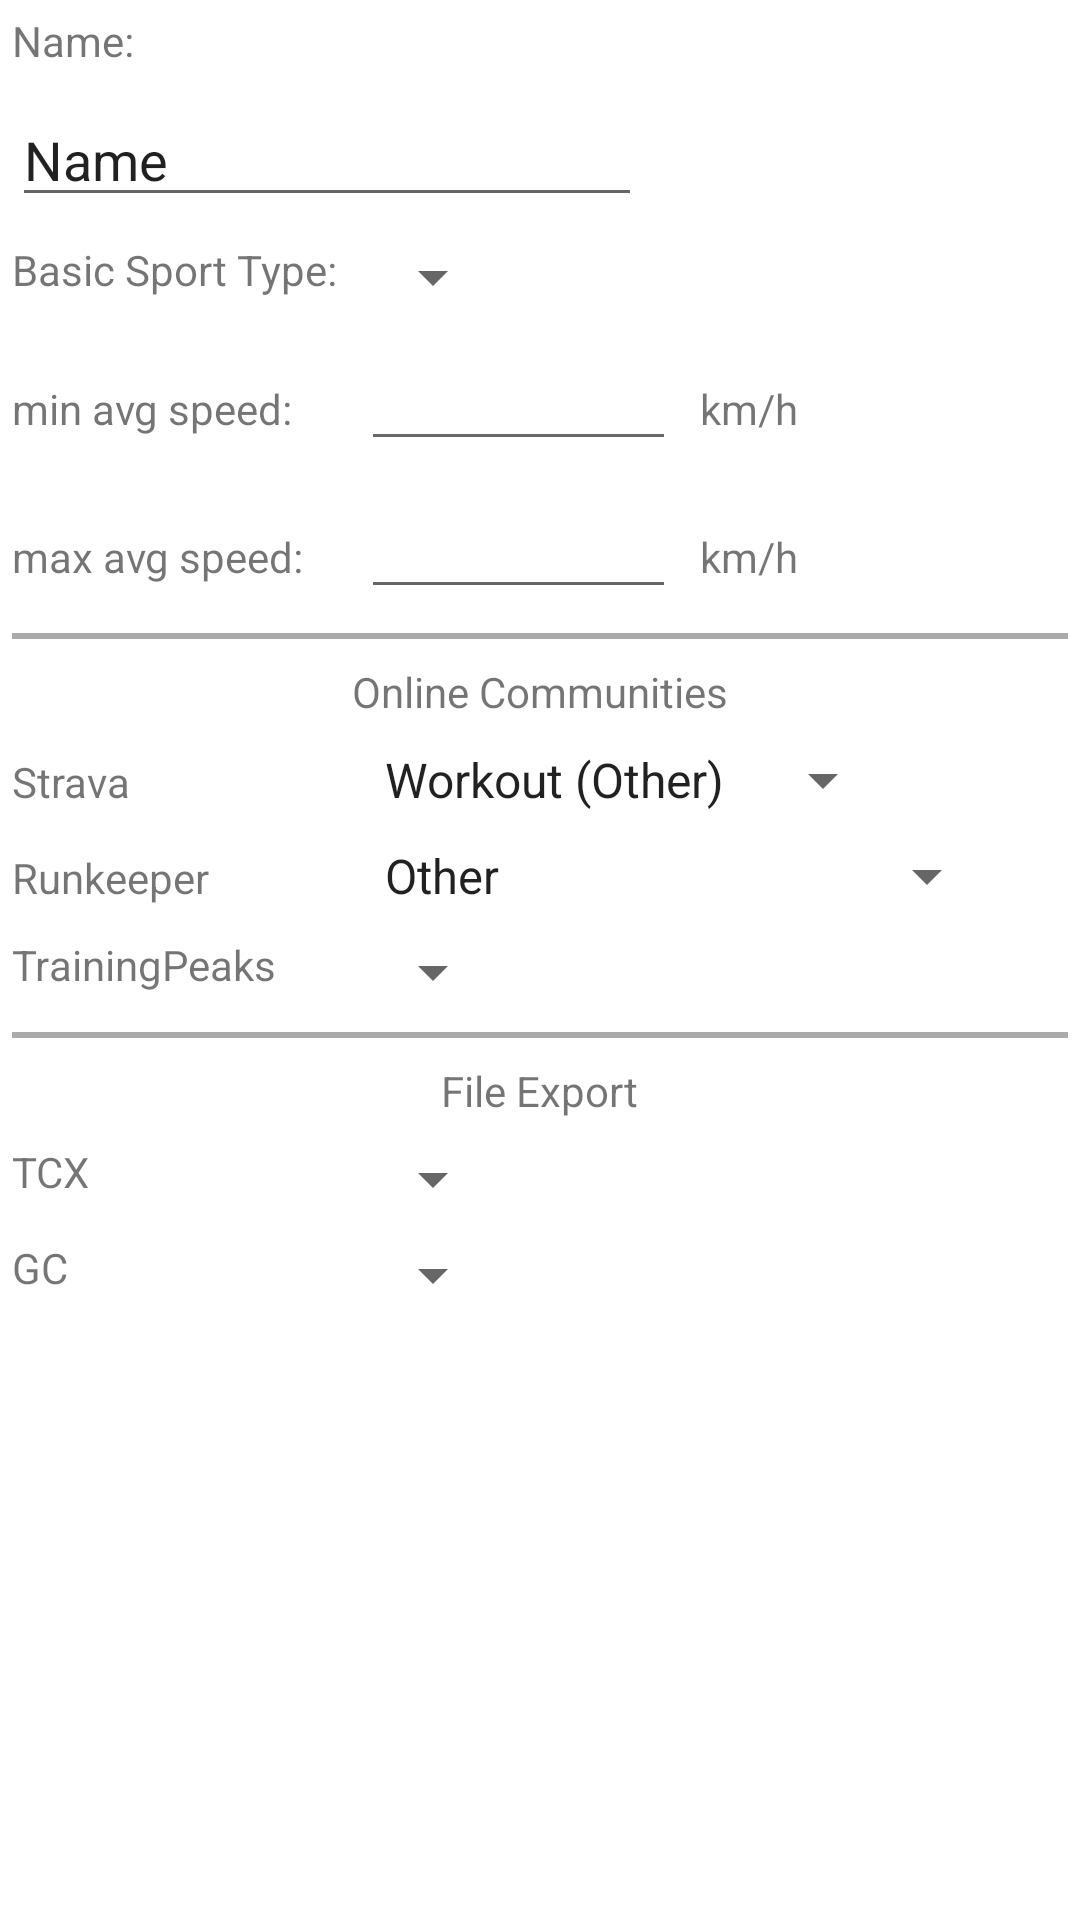

The Android layout XML behind this screen, and the referenced resources:
<!-- AndroidManifest.xml: fallback theme Theme.MaterialComponents.DayNight.NoActionBar -->
<!-- res/layout/edit_sport_type.xml -->
<?xml version="1.0" encoding="utf-8"?>
<ScrollView xmlns:android="http://schemas.android.com/apk/res/android"
    android:layout_width="fill_parent"
    android:layout_height="fill_parent"
    android:fillViewport="true">

    <GridLayout
        android:layout_width="match_parent"
        android:layout_height="match_parent"
        android:alignmentMode="alignBounds"
        android:columnCount="3"
        android:columnOrderPreserved="false"
        android:useDefaultMargins="true">

        <TextView
            android:id="@+id/est_tvName"
            android:layout_columnSpan="3"
            android:layout_gravity="left"
            android:text="Name:" />

        <EditText
            android:id="@+id/est_etName"
            android:layout_columnSpan="3"
            android:ems="10"
            android:text="Name" />

        <TextView
            android:id="@+id/est_tvBSportType"
            android:text="Basic Sport Type:" />

        <Spinner
            android:id="@+id/est_sBSportType"
            android:layout_columnSpan="2" />

        <TextView android:text="@string/min_avg_speed" />

        <EditText
            android:id="@+id/est_etMinSpeed"
            android:ems="5"
            android:inputType="numberDecimal" />

        <TextView
            android:id="@+id/est_tvUnitSpeed"
            android:text="@string/units_speed_metric" />

        <TextView android:text="@string/max_avg_speed" />

        <EditText
            android:id="@+id/est_etMaxSpeed"
            android:ems="5"
            android:inputType="numberDecimal" />

        <TextView
            android:id="@+id/est_tvUnitSpeed2"
            android:text="@string/units_speed_metric" />

        <View
            android:id="@+id/est_separator1"
            android:layout_height="2dp"
            android:layout_columnSpan="3"
            android:background="@android:color/darker_gray" />

        <TextView
            android:id="@+id/est_tvOnlineCommunities"
            android:layout_columnSpan="3"
            android:layout_gravity="center_horizontal"
            android:text="@string/OnlineCommunities" />

        <TextView
            android:id="@+id/est_tvStrava"
            android:drawableLeft="@drawable/logo_square_strava"
            android:gravity="center_vertical"
            android:text="@string/Strava" />

        <Spinner
            android:id="@+id/est_sStrava"
            android:layout_columnSpan="2"
            android:entries="@array/Strava_Sport_Types_UI_Names" />


        <TextView
            android:id="@+id/est_tvRunkeeper"
            android:drawableLeft="@drawable/logo_square_runkeeper"
            android:gravity="center_vertical"
            android:text="@string/Runkeeper" />

        <Spinner
            android:id="@+id/est_sRunkeeper"
            android:layout_columnSpan="2"
            android:entries="@array/Runkeeper_Sport_Types" />


        <TextView
            android:id="@+id/est_tvTrainingPeaks"
            android:drawableLeft="@drawable/logo_square_training_peaks"
            android:gravity="center_vertical"
            android:text="@string/TrainingPeaks" />

        <Spinner
            android:id="@+id/est_sTrainingPeaks"
            android:layout_columnSpan="2" />


        <View
            android:id="@+id/est_separator2"
            android:layout_height="2dp"
            android:layout_columnSpan="3"
            android:background="@android:color/darker_gray" />

        <TextView
            android:id="@+id/est_tvExportFiles"
            android:layout_columnSpan="3"
            android:layout_gravity="center_horizontal"
            android:text="@string/ExportFiles" />

        <TextView
            android:id="@+id/est_tvTCX"
            android:gravity="center_vertical"
            android:text="@string/TCX" />

        <Spinner
            android:id="@+id/est_sTCX"
            android:layout_columnSpan="2" />

        <TextView
            android:id="@+id/est_tvGC"
            android:gravity="center_vertical"
            android:text="@string/GC" />

        <Spinner
            android:id="@+id/est_sGC"
            android:layout_columnSpan="2" />

    </GridLayout>
</ScrollView>
<!-- resources referenced by this layout -->
<resources>
  <string-array name="Runkeeper_Sport_Types">
          <item>Other</item>
          <item>Running</item>
          <item>Cycling</item>
          <item>Mountain Biking</item>
          <item>Walking</item>
          <item>Hiking</item>
          <item>Downhill Skiing</item>
          <item>Cross-Country Skiing</item>
          <item>Snowboarding</item>
          <item>Skating</item>
          <item>Swimming</item>
          <item>Wheelchair</item>
          <item>Rowing</item>
          <item>Elliptical</item>
          <item>Yoga</item>
          <item>Pilates</item>
          <item>CrossFit</item>
          <item>Spinning</item>
          <item>Zumba</item>
          <item>Barre</item>
          <item>Group Workout</item>
          <item>Dance</item>
          <item>Bootcamp</item>
          <item>Boxing / MMA</item>
          <item>Meditation</item>
          <item>Strength Training</item>
          <item>Circuit Training</item>
          <item>Core Strengthening</item>
          <item>Arc Trainer</item>
          <item>Stairmaster / Stepwell</item>
          <item>Sports</item>
          <item>Nordic Walking</item>
      </string-array>
  <string-array name="Strava_Sport_Types_UI_Names">
          <item>Workout (Other)</item>
          <item>Ride</item>
          <item>Run</item>
          <item>Swim</item>
          <item>Hike</item>
          <item>Walk</item>
          <item>Alpine Ski</item>
          <item>Backcountry Ski</item>
          <item>Canoeing</item>
          <item>Crossfit</item>
          <item>EBike Ride</item>
          <item>Elliptical</item>
          <item>Ice Skate</item>
          <item>Inline Skate</item>
          <item>Kayaking</item>
          <item>Kitesurf</item>
          <item>NordicSki</item>
          <item>Rock Climbing</item>
          <item>Roller Ski</item>
          <item>Rowing</item>
          <item>Snowboard</item>
          <item>Snowshoe</item>
          <item>Stair Stepper</item>
          <item>Stand Up Paddling</item>
          <item>Surfing</item>
          <item>Virtual Ride</item>
          <item>Weight Training</item>
          <item>Windsurf</item>
          <item>Yoga</item>
      </string-array>
  <string name="ExportFiles">File Export</string>
  <string name="GC" translatable="false">GC</string>
  <string name="OnlineCommunities">Online Communities</string>
  <string name="Runkeeper" translatable="false">Runkeeper</string>
  <string name="Strava" translatable="false">Strava</string>
  <string name="TCX" translatable="false">TCX</string>
  <string name="TrainingPeaks" translatable="false">TrainingPeaks</string>
  <string name="max_avg_speed">max avg speed:</string>
  <string name="min_avg_speed">min avg speed:</string>
  <string name="units_speed_metric" translatable="false">km/h</string>
</resources>
